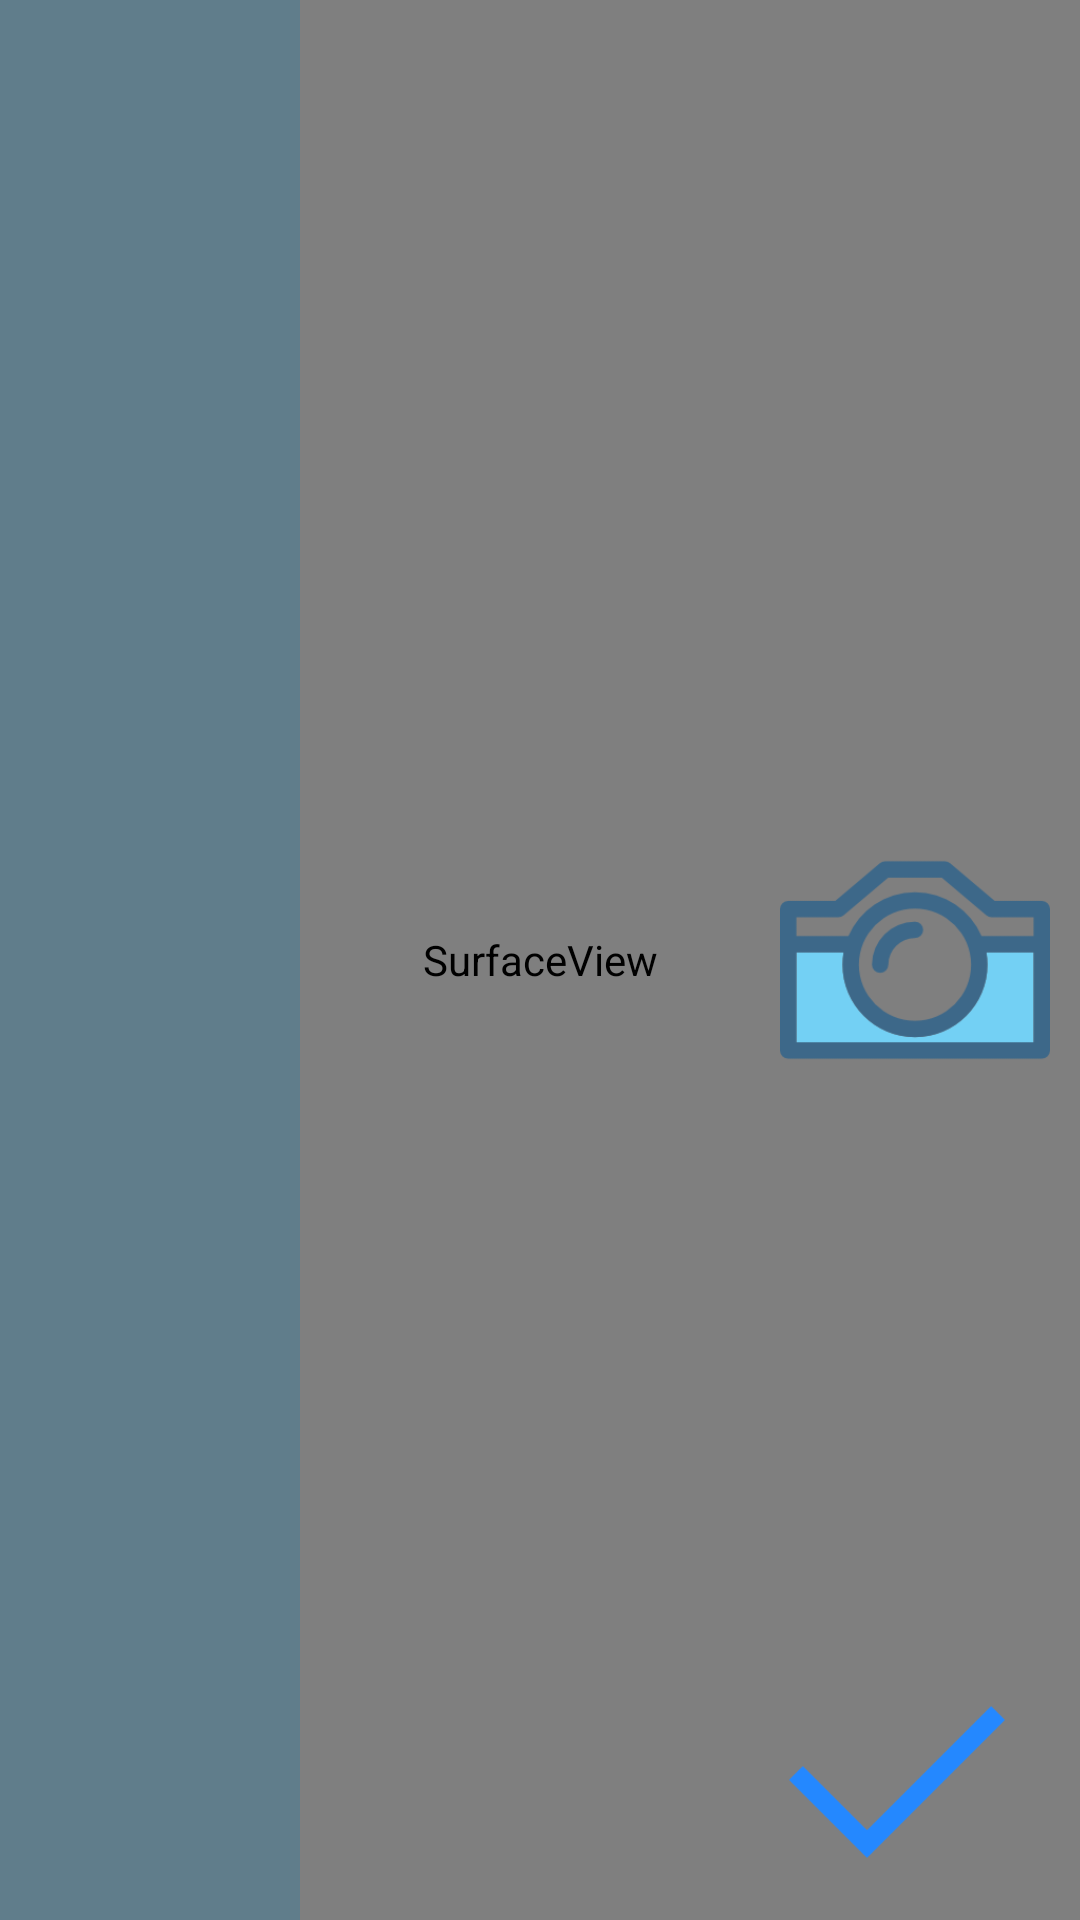

Layout XML and referenced resources for this Android screen:
<!-- AndroidManifest.xml: activity theme AppTheme.NoActionBar -->
<!-- res/layout/activity_camera.xml -->
<?xml version="1.0" encoding="utf-8"?>
<FrameLayout xmlns:android="http://schemas.android.com/apk/res/android"
    xmlns:tools="http://schemas.android.com/tools"
    android:layout_width="match_parent"
    android:layout_height="match_parent"

    android:orientation="horizontal"
    tools:context="com.anyasoft.es.surveyapp.camera.CameraActivity">

    <SurfaceView
        android:layout_width="match_parent"
        android:layout_height="match_parent"
        android:id="@+id/camera_preview_surface"
        />
    <LinearLayout
        android:layout_width="100dp"
        android:orientation="vertical"
        android:layout_height="match_parent"
        android:layout_gravity="left"
        android:background="@color/blue_grey_500"

        >
        <ImageView
            android:layout_width="match_parent"
            android:layout_height="0dp"
            android:layout_weight="1"
            android:id="@+id/img_1"
            android:src="@drawable/add_photo"
            android:clickable="true"
            />
        <ImageView
            android:layout_width="match_parent"
            android:layout_height="0dp"
            android:layout_weight="1"
            android:id="@+id/img_2"
            android:clickable="true"
            android:visibility="invisible"
            android:src="@drawable/add_photo"
            />
        <ImageView
            android:layout_width="match_parent"
            android:layout_height="0dp"
            android:layout_weight="1"
            android:src="@drawable/add_photo"
            android:id="@+id/img_3"
            android:visibility="invisible"
            android:clickable="true"
            />
    </LinearLayout>
    <RelativeLayout
        android:layout_width="wrap_content"
        android:layout_height="match_parent"
        android:layout_gravity="right"


        >
        <ImageView
            android:layout_width="90dp"
            android:layout_height="90dp"
            android:layout_margin="@dimen/card_margin"
            android:id="@+id/img_capture"
            android:clickable="true"
            android:scaleType="fitXY"

            android:src="@drawable/capture"
            android:layout_centerInParent="true"/>
        <ImageView
            android:layout_width="78dp"
            android:layout_height="72dp"
            android:id="@+id/img_done"
            android:clickable="true"
            android:layout_margin="@dimen/card_margin"
            android:src="@drawable/checked"
            android:layout_alignParentBottom="true"/>

    </RelativeLayout>



</FrameLayout>
<!-- resources referenced by this layout -->
<resources>
  <color name="blue_grey_500">#607D8B</color>
  <dimen name="card_margin">10dp</dimen>
  <!-- drawable capture: png bitmap (drawable-xhdpi, 5554 bytes) -->
  <!-- drawable checked: png bitmap (drawable-xhdpi, 940 bytes) -->
  <style name="AppTheme.NoActionBar">
          <item name="windowActionBar">false</item>
          <item name="windowNoTitle">true</item>
      </style>
</resources>
